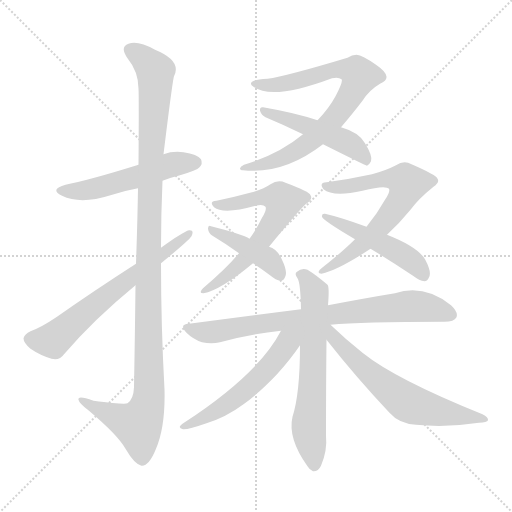
t = 0.00 s
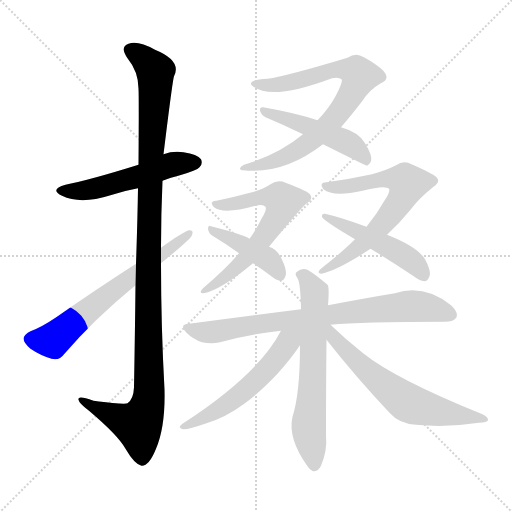
t = 2.03 s
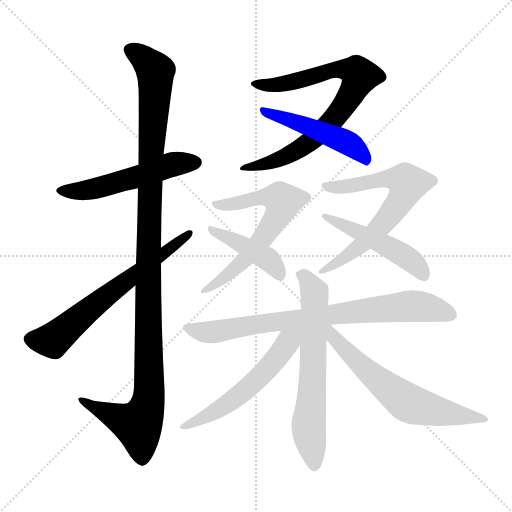
t = 4.05 s
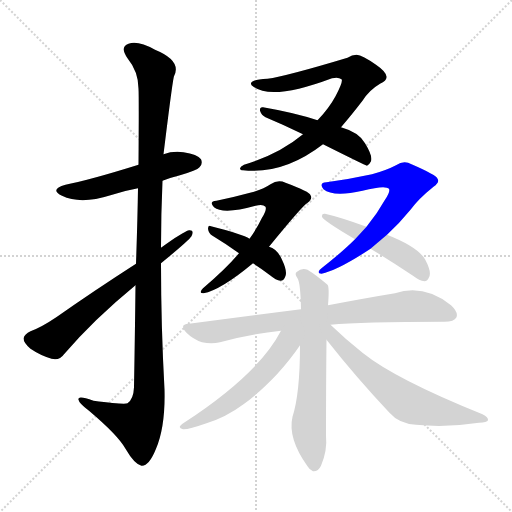
t = 6.08 s
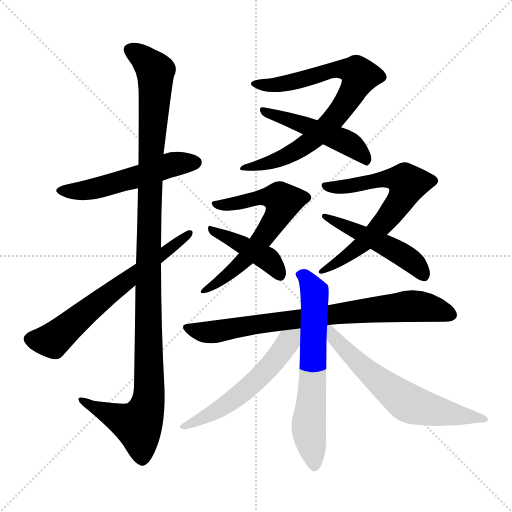
t = 8.10 s
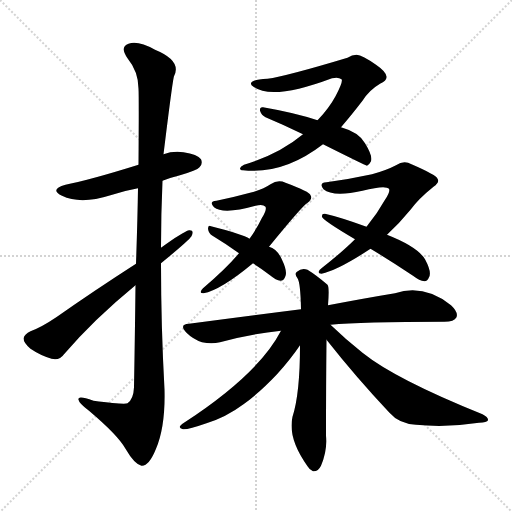
t = 10.13 s

The animated SVG that drew these frames (rendered in a browser with its animation timeline set to each time). Animation: 13 CSS @keyframes rules; one cycle of 10.13 s.

<svg version="1.1" viewBox="0 0 1024 1024" xmlns="http://www.w3.org/2000/svg">
  <g stroke="lightgray" stroke-dasharray="1,1" stroke-width="1" transform="scale(4, 4)">
    <line x1="0" y1="0" x2="256" y2="256"></line>
    <line x1="256" y1="0" x2="0" y2="256"></line>
    <line x1="128" y1="0" x2="128" y2="256"></line>
    <line x1="0" y1="128" x2="256" y2="128"></line>
  </g>
<g transform="scale(1, -1) translate(0, -900)">
   <style type="text/css">
    @keyframes keyframes0 {
      from {
       stroke: blue;
       stroke-dashoffset: 530;
       stroke-width: 128;
       }
       63% {
       animation-timing-function: step-end;
       stroke: blue;
       stroke-dashoffset: 0;
       stroke-width: 128;
       }
       to {
       stroke: black;
       stroke-width: 1024;
       }
       }
       #make-me-a-hanzi-animation-0 {
         animation: keyframes0 0.681315s both;
         animation-delay: 0.000000s;
         animation-timing-function: linear;
       }
    @keyframes keyframes1 {
      from {
       stroke: blue;
       stroke-dashoffset: 1157;
       stroke-width: 128;
       }
       79% {
       animation-timing-function: step-end;
       stroke: blue;
       stroke-dashoffset: 0;
       stroke-width: 128;
       }
       to {
       stroke: black;
       stroke-width: 1024;
       }
       }
       #make-me-a-hanzi-animation-1 {
         animation: keyframes1 1.191569s both;
         animation-delay: 0.681315s;
         animation-timing-function: linear;
       }
    @keyframes keyframes2 {
      from {
       stroke: blue;
       stroke-dashoffset: 649;
       stroke-width: 128;
       }
       68% {
       animation-timing-function: step-end;
       stroke: blue;
       stroke-dashoffset: 0;
       stroke-width: 128;
       }
       to {
       stroke: black;
       stroke-width: 1024;
       }
       }
       #make-me-a-hanzi-animation-2 {
         animation: keyframes2 0.778158s both;
         animation-delay: 1.872884s;
         animation-timing-function: linear;
       }
    @keyframes keyframes3 {
      from {
       stroke: blue;
       stroke-dashoffset: 787;
       stroke-width: 128;
       }
       72% {
       animation-timing-function: step-end;
       stroke: blue;
       stroke-dashoffset: 0;
       stroke-width: 128;
       }
       to {
       stroke: black;
       stroke-width: 1024;
       }
       }
       #make-me-a-hanzi-animation-3 {
         animation: keyframes3 0.890462s both;
         animation-delay: 2.651042s;
         animation-timing-function: linear;
       }
    @keyframes keyframes4 {
      from {
       stroke: blue;
       stroke-dashoffset: 490;
       stroke-width: 128;
       }
       61% {
       animation-timing-function: step-end;
       stroke: blue;
       stroke-dashoffset: 0;
       stroke-width: 128;
       }
       to {
       stroke: black;
       stroke-width: 1024;
       }
       }
       #make-me-a-hanzi-animation-4 {
         animation: keyframes4 0.648763s both;
         animation-delay: 3.541504s;
         animation-timing-function: linear;
       }
    @keyframes keyframes5 {
      from {
       stroke: blue;
       stroke-dashoffset: 633;
       stroke-width: 128;
       }
       67% {
       animation-timing-function: step-end;
       stroke: blue;
       stroke-dashoffset: 0;
       stroke-width: 128;
       }
       to {
       stroke: black;
       stroke-width: 1024;
       }
       }
       #make-me-a-hanzi-animation-5 {
         animation: keyframes5 0.765137s both;
         animation-delay: 4.190267s;
         animation-timing-function: linear;
       }
    @keyframes keyframes6 {
      from {
       stroke: blue;
       stroke-dashoffset: 423;
       stroke-width: 128;
       }
       58% {
       animation-timing-function: step-end;
       stroke: blue;
       stroke-dashoffset: 0;
       stroke-width: 128;
       }
       to {
       stroke: black;
       stroke-width: 1024;
       }
       }
       #make-me-a-hanzi-animation-6 {
         animation: keyframes6 0.594238s both;
         animation-delay: 4.955404s;
         animation-timing-function: linear;
       }
    @keyframes keyframes7 {
      from {
       stroke: blue;
       stroke-dashoffset: 667;
       stroke-width: 128;
       }
       68% {
       animation-timing-function: step-end;
       stroke: blue;
       stroke-dashoffset: 0;
       stroke-width: 128;
       }
       to {
       stroke: black;
       stroke-width: 1024;
       }
       }
       #make-me-a-hanzi-animation-7 {
         animation: keyframes7 0.792806s both;
         animation-delay: 5.549642s;
         animation-timing-function: linear;
       }
    @keyframes keyframes8 {
      from {
       stroke: blue;
       stroke-dashoffset: 489;
       stroke-width: 128;
       }
       61% {
       animation-timing-function: step-end;
       stroke: blue;
       stroke-dashoffset: 0;
       stroke-width: 128;
       }
       to {
       stroke: black;
       stroke-width: 1024;
       }
       }
       #make-me-a-hanzi-animation-8 {
         animation: keyframes8 0.647949s both;
         animation-delay: 6.342448s;
         animation-timing-function: linear;
       }
    @keyframes keyframes9 {
      from {
       stroke: blue;
       stroke-dashoffset: 789;
       stroke-width: 128;
       }
       72% {
       animation-timing-function: step-end;
       stroke: blue;
       stroke-dashoffset: 0;
       stroke-width: 128;
       }
       to {
       stroke: black;
       stroke-width: 1024;
       }
       }
       #make-me-a-hanzi-animation-9 {
         animation: keyframes9 0.892090s both;
         animation-delay: 6.990397s;
         animation-timing-function: linear;
       }
    @keyframes keyframes10 {
      from {
       stroke: blue;
       stroke-dashoffset: 646;
       stroke-width: 128;
       }
       68% {
       animation-timing-function: step-end;
       stroke: blue;
       stroke-dashoffset: 0;
       stroke-width: 128;
       }
       to {
       stroke: black;
       stroke-width: 1024;
       }
       }
       #make-me-a-hanzi-animation-10 {
         animation: keyframes10 0.775716s both;
         animation-delay: 7.882487s;
         animation-timing-function: linear;
       }
    @keyframes keyframes11 {
      from {
       stroke: blue;
       stroke-dashoffset: 556;
       stroke-width: 128;
       }
       64% {
       animation-timing-function: step-end;
       stroke: blue;
       stroke-dashoffset: 0;
       stroke-width: 128;
       }
       to {
       stroke: black;
       stroke-width: 1024;
       }
       }
       #make-me-a-hanzi-animation-11 {
         animation: keyframes11 0.702474s both;
         animation-delay: 8.658203s;
         animation-timing-function: linear;
       }
    @keyframes keyframes12 {
      from {
       stroke: blue;
       stroke-dashoffset: 633;
       stroke-width: 128;
       }
       67% {
       animation-timing-function: step-end;
       stroke: blue;
       stroke-dashoffset: 0;
       stroke-width: 128;
       }
       to {
       stroke: black;
       stroke-width: 1024;
       }
       }
       #make-me-a-hanzi-animation-12 {
         animation: keyframes12 0.765137s both;
         animation-delay: 9.360677s;
         animation-timing-function: linear;
       }
</style>
<path d="M 325.0 538.5 Q 340.0 544.5 360.0 549.5 Q 394.0 559.5 399.0 565.5 Q 406.0 572.5 402.0 581.5 Q 395.0 591.5 367.0 595.5 Q 346.0 598.5 327.0 591.5 L 277.0 570.5 Q 181.0 540.5 131.0 530.5 Q 98.0 521.5 124.0 508.5 Q 161.0 490.5 221.0 509.5 Q 248.0 518.5 276.0 523.5 L 325.0 538.5 Z" fill="lightgray"></path> 
<path d="M 271.0 329.5 Q 270.0 239.5 268.0 125.5 Q 267.0 101.5 255.0 93.5 Q 249.0 90.5 187.0 98.5 Q 154.0 110.5 157.0 100.5 Q 158.0 93.5 178.0 78.5 Q 236.0 29.5 251.0 2.5 Q 269.0 -28.5 283.0 -31.5 Q 298.0 -32.5 312.0 2.5 Q 331.0 47.5 329.0 121.5 Q 322.0 248.5 322.0 373.5 L 322.0 404.5 Q 322.0 471.5 325.0 538.5 L 327.0 591.5 Q 345.0 738.5 348.0 747.5 Q 364.0 778.5 310.0 800.5 Q 276.0 819.5 257.0 812.5 Q 239.0 806.5 255.0 783.5 Q 277.0 756.5 277.0 722.5 Q 278.0 706.5 277.0 570.5 L 276.0 523.5 Q 275.0 459.5 272.0 372.5 L 271.0 329.5 Z" fill="lightgray"></path> 
<path d="M 272.0 372.5 Q 188.0 318.5 114.0 266.5 Q 83.0 245.5 61.0 237.5 Q 49.0 231.5 47.0 223.5 Q 47.0 214.5 61.0 202.5 Q 80.0 189.5 103.0 182.5 Q 119.0 178.5 128.0 191.5 Q 188.0 261.5 271.0 329.5 L 322.0 373.5 Q 377.0 418.5 383.0 427.5 Q 389.0 440.5 378.0 439.5 Q 366.0 436.5 322.0 404.5 L 272.0 372.5 Z" fill="lightgray"></path> 
<path d="M 682.0 645.5 Q 701.0 667.5 725.0 698.5 Q 738.0 719.5 760.0 732.5 Q 773.0 738.5 773.0 745.5 Q 774.0 755.5 752.0 770.5 Q 725.0 789.5 713.0 790.5 Q 704.0 790.5 695.0 784.5 Q 572.0 747.5 535.0 742.5 Q 504.0 741.5 502.0 733.5 Q 501.0 730.5 507.0 726.5 Q 544.0 698.5 664.0 743.5 Q 677.0 746.5 683.0 741.5 Q 687.0 737.5 671.0 707.5 Q 658.0 683.5 636.0 660.5 Q 635.0 660.5 635.0 659.5 L 606.0 631.5 Q 558.0 591.5 488.0 570.5 Q 481.0 567.5 480.0 563.5 Q 480.0 559.5 486.0 559.5 Q 567.0 550.5 646.0 611.5 L 682.0 645.5 Z" fill="lightgray"></path> 
<path d="M 646.0 611.5 Q 730.0 569.5 734.0 568.5 Q 738.0 569.5 742.0 577.5 Q 746.0 587.5 730.0 613.5 Q 718.0 635.5 682.0 645.5 L 635.0 659.5 Q 590.0 674.5 526.0 685.5 Q 519.0 686.5 520.0 678.5 Q 523.0 669.5 531.0 665.5 Q 567.0 650.5 606.0 631.5 L 646.0 611.5 Z" fill="lightgray"></path> 
<path d="M 538.0 406.5 Q 604.0 487.5 614.0 493.5 Q 626.0 502.5 621.0 509.5 Q 620.0 516.5 571.0 534.5 Q 556.0 541.5 541.0 531.5 Q 528.0 522.5 504.0 515.5 Q 467.0 505.5 433.0 498.5 Q 417.0 497.5 428.0 485.5 Q 447.0 470.5 511.0 488.5 Q 526.0 492.5 531.0 486.5 Q 534.0 480.5 524.0 464.5 Q 514.0 443.5 499.0 422.5 L 478.0 393.5 Q 453.0 363.5 406.0 323.5 Q 396.0 313.5 407.0 313.5 Q 441.0 319.5 506.0 373.5 L 538.0 406.5 Z" fill="lightgray"></path> 
<path d="M 506.0 373.5 Q 522.0 363.5 540.0 349.5 Q 552.0 339.5 561.0 338.5 Q 567.0 338.5 570.0 345.5 Q 576.0 355.5 564.0 380.5 Q 555.0 401.5 538.0 406.5 L 499.0 422.5 Q 486.0 431.5 422.0 447.5 Q 416.0 450.5 416.0 442.5 Q 417.0 433.5 425.0 428.5 Q 450.0 413.5 478.0 393.5 L 506.0 373.5 Z" fill="lightgray"></path> 
<path d="M 774.0 430.5 Q 798.0 452.5 821.0 480.5 Q 837.0 502.5 867.0 526.5 Q 880.0 535.5 875.0 542.5 Q 874.0 549.5 823.0 571.5 Q 808.0 580.5 792.0 569.5 Q 773.0 559.5 744.0 551.5 Q 698.0 541.5 653.0 535.5 Q 637.0 534.5 647.0 521.5 Q 666.0 505.5 725.0 518.5 Q 771.0 530.5 778.0 522.5 Q 781.0 516.5 770.0 500.5 Q 755.0 473.5 733.0 446.5 L 710.0 421.5 Q 685.0 396.5 643.0 363.5 Q 631.0 354.5 643.0 352.5 Q 676.0 359.5 741.0 402.5 L 774.0 430.5 Z" fill="lightgray"></path> 
<path d="M 741.0 402.5 Q 781.0 378.5 826.0 348.5 Q 839.0 338.5 849.0 337.5 Q 855.0 337.5 858.0 345.5 Q 864.0 355.5 850.0 381.5 Q 835.0 406.5 774.0 430.5 L 733.0 446.5 Q 681.0 465.5 650.0 472.5 Q 643.0 473.5 644.0 466.5 Q 644.0 460.5 710.0 421.5 L 741.0 402.5 Z" fill="lightgray"></path> 
<path d="M 661.0 250.5 Q 721.0 256.5 889.0 256.5 Q 908.0 256.5 913.0 265.5 Q 917.0 275.5 902.0 289.5 Q 848.0 332.5 790.0 313.5 Q 735.0 304.5 656.0 289.5 L 602.0 281.5 Q 499.0 268.5 378.0 252.5 Q 357.0 251.5 373.0 234.5 Q 386.0 221.5 404.0 215.5 Q 423.0 211.5 440.0 215.5 Q 498.0 231.5 562.0 238.5 L 661.0 250.5 Z" fill="lightgray"></path> 
<path d="M 656.0 289.5 Q 659.0 326.5 655.0 330.5 Q 633.0 349.5 615.0 360.5 Q 603.0 364.5 594.0 356.5 Q 588.0 353.5 595.0 343.5 Q 601.0 334.5 602.0 281.5 L 600.0 209.5 Q 600.0 112.5 585.0 66.5 Q 575.0 23.5 615.0 -32.5 Q 619.0 -39.5 626.0 -42.5 Q 636.0 -43.5 642.0 -31.5 Q 655.0 -0.5 652.0 28.5 Q 652.0 130.5 653.0 220.5 L 656.0 289.5 Z" fill="lightgray"></path> 
<path d="M 562.0 238.5 Q 517.0 151.5 368.0 54.5 Q 352.0 44.5 366.0 41.5 Q 376.0 40.5 413.0 53.5 Q 452.0 65.5 487.0 91.5 Q 518.0 113.5 554.0 151.5 Q 582.0 182.5 600.0 209.5 C 627.0 248.5 588.0 286.5 562.0 238.5 Z" fill="lightgray"></path> 
<path d="M 653.0 220.5 Q 713.0 144.5 779.0 74.5 Q 798.0 52.5 832.0 50.5 Q 893.0 44.5 958.0 54.5 Q 974.0 55.5 976.0 59.5 Q 977.0 65.5 965.0 71.5 Q 791.0 141.5 725.0 194.5 Q 691.0 221.5 661.0 250.5 C 639.0 271.5 628.0 252.5 653.0 220.5 Z" fill="lightgray"></path> 
      <clipPath id="make-me-a-hanzi-clip-0">
      <path d="M 325.0 538.5 Q 340.0 544.5 360.0 549.5 Q 394.0 559.5 399.0 565.5 Q 406.0 572.5 402.0 581.5 Q 395.0 591.5 367.0 595.5 Q 346.0 598.5 327.0 591.5 L 277.0 570.5 Q 181.0 540.5 131.0 530.5 Q 98.0 521.5 124.0 508.5 Q 161.0 490.5 221.0 509.5 Q 248.0 518.5 276.0 523.5 L 325.0 538.5 Z" fill="lightgray"></path>
      </clipPath>
      <path clip-path="url(#make-me-a-hanzi-clip-0)" d="M 125.0 520.5 L 177.0 520.5 L 340.0 570.5 L 391.0 575.5 " fill="none" id="make-me-a-hanzi-animation-0" stroke-dasharray="402 804" stroke-linecap="round"></path>

      <clipPath id="make-me-a-hanzi-clip-1">
      <path d="M 271.0 329.5 Q 270.0 239.5 268.0 125.5 Q 267.0 101.5 255.0 93.5 Q 249.0 90.5 187.0 98.5 Q 154.0 110.5 157.0 100.5 Q 158.0 93.5 178.0 78.5 Q 236.0 29.5 251.0 2.5 Q 269.0 -28.5 283.0 -31.5 Q 298.0 -32.5 312.0 2.5 Q 331.0 47.5 329.0 121.5 Q 322.0 248.5 322.0 373.5 L 322.0 404.5 Q 322.0 471.5 325.0 538.5 L 327.0 591.5 Q 345.0 738.5 348.0 747.5 Q 364.0 778.5 310.0 800.5 Q 276.0 819.5 257.0 812.5 Q 239.0 806.5 255.0 783.5 Q 277.0 756.5 277.0 722.5 Q 278.0 706.5 277.0 570.5 L 276.0 523.5 Q 275.0 459.5 272.0 372.5 L 271.0 329.5 Z" fill="lightgray"></path>
      </clipPath>
      <path clip-path="url(#make-me-a-hanzi-clip-1)" d="M 263.0 797.5 L 280.0 789.5 L 311.0 754.5 L 300.0 583.5 L 298.0 112.5 L 293.0 80.5 L 276.0 50.5 L 214.0 73.5 L 176.0 91.5 L 174.0 98.5 L 163.0 98.5 " fill="none" id="make-me-a-hanzi-animation-1" stroke-dasharray="1029 2058" stroke-linecap="round"></path>

      <clipPath id="make-me-a-hanzi-clip-2">
      <path d="M 272.0 372.5 Q 188.0 318.5 114.0 266.5 Q 83.0 245.5 61.0 237.5 Q 49.0 231.5 47.0 223.5 Q 47.0 214.5 61.0 202.5 Q 80.0 189.5 103.0 182.5 Q 119.0 178.5 128.0 191.5 Q 188.0 261.5 271.0 329.5 L 322.0 373.5 Q 377.0 418.5 383.0 427.5 Q 389.0 440.5 378.0 439.5 Q 366.0 436.5 322.0 404.5 L 272.0 372.5 Z" fill="lightgray"></path>
      </clipPath>
      <path clip-path="url(#make-me-a-hanzi-clip-2)" d="M 58.0 221.5 L 105.0 219.5 L 196.0 296.5 L 377.0 432.5 " fill="none" id="make-me-a-hanzi-animation-2" stroke-dasharray="521 1042" stroke-linecap="round"></path>

      <clipPath id="make-me-a-hanzi-clip-3">
      <path d="M 682.0 645.5 Q 701.0 667.5 725.0 698.5 Q 738.0 719.5 760.0 732.5 Q 773.0 738.5 773.0 745.5 Q 774.0 755.5 752.0 770.5 Q 725.0 789.5 713.0 790.5 Q 704.0 790.5 695.0 784.5 Q 572.0 747.5 535.0 742.5 Q 504.0 741.5 502.0 733.5 Q 501.0 730.5 507.0 726.5 Q 544.0 698.5 664.0 743.5 Q 677.0 746.5 683.0 741.5 Q 687.0 737.5 671.0 707.5 Q 658.0 683.5 636.0 660.5 Q 635.0 660.5 635.0 659.5 L 606.0 631.5 Q 558.0 591.5 488.0 570.5 Q 481.0 567.5 480.0 563.5 Q 480.0 559.5 486.0 559.5 Q 567.0 550.5 646.0 611.5 L 682.0 645.5 Z" fill="lightgray"></path>
      </clipPath>
      <path clip-path="url(#make-me-a-hanzi-clip-3)" d="M 508.0 732.5 L 544.0 729.5 L 587.0 735.5 L 690.0 762.5 L 714.0 755.5 L 719.0 747.5 L 677.0 673.5 L 613.0 611.5 L 535.0 572.5 L 486.0 565.5 " fill="none" id="make-me-a-hanzi-animation-3" stroke-dasharray="659 1318" stroke-linecap="round"></path>

      <clipPath id="make-me-a-hanzi-clip-4">
      <path d="M 646.0 611.5 Q 730.0 569.5 734.0 568.5 Q 738.0 569.5 742.0 577.5 Q 746.0 587.5 730.0 613.5 Q 718.0 635.5 682.0 645.5 L 635.0 659.5 Q 590.0 674.5 526.0 685.5 Q 519.0 686.5 520.0 678.5 Q 523.0 669.5 531.0 665.5 Q 567.0 650.5 606.0 631.5 L 646.0 611.5 Z" fill="lightgray"></path>
      </clipPath>
      <path clip-path="url(#make-me-a-hanzi-clip-4)" d="M 528.0 677.5 L 694.0 615.5 L 735.0 575.5 " fill="none" id="make-me-a-hanzi-animation-4" stroke-dasharray="362 724" stroke-linecap="round"></path>

      <clipPath id="make-me-a-hanzi-clip-5">
      <path d="M 538.0 406.5 Q 604.0 487.5 614.0 493.5 Q 626.0 502.5 621.0 509.5 Q 620.0 516.5 571.0 534.5 Q 556.0 541.5 541.0 531.5 Q 528.0 522.5 504.0 515.5 Q 467.0 505.5 433.0 498.5 Q 417.0 497.5 428.0 485.5 Q 447.0 470.5 511.0 488.5 Q 526.0 492.5 531.0 486.5 Q 534.0 480.5 524.0 464.5 Q 514.0 443.5 499.0 422.5 L 478.0 393.5 Q 453.0 363.5 406.0 323.5 Q 396.0 313.5 407.0 313.5 Q 441.0 319.5 506.0 373.5 L 538.0 406.5 Z" fill="lightgray"></path>
      </clipPath>
      <path clip-path="url(#make-me-a-hanzi-clip-5)" d="M 435.0 490.5 L 480.0 493.5 L 536.0 506.5 L 567.0 497.5 L 554.0 465.5 L 499.0 390.5 L 462.0 354.5 L 410.0 318.5 " fill="none" id="make-me-a-hanzi-animation-5" stroke-dasharray="505 1010" stroke-linecap="round"></path>

      <clipPath id="make-me-a-hanzi-clip-6">
      <path d="M 506.0 373.5 Q 522.0 363.5 540.0 349.5 Q 552.0 339.5 561.0 338.5 Q 567.0 338.5 570.0 345.5 Q 576.0 355.5 564.0 380.5 Q 555.0 401.5 538.0 406.5 L 499.0 422.5 Q 486.0 431.5 422.0 447.5 Q 416.0 450.5 416.0 442.5 Q 417.0 433.5 425.0 428.5 Q 450.0 413.5 478.0 393.5 L 506.0 373.5 Z" fill="lightgray"></path>
      </clipPath>
      <path clip-path="url(#make-me-a-hanzi-clip-6)" d="M 423.0 440.5 L 533.0 383.5 L 559.0 349.5 " fill="none" id="make-me-a-hanzi-animation-6" stroke-dasharray="295 590" stroke-linecap="round"></path>

      <clipPath id="make-me-a-hanzi-clip-7">
      <path d="M 774.0 430.5 Q 798.0 452.5 821.0 480.5 Q 837.0 502.5 867.0 526.5 Q 880.0 535.5 875.0 542.5 Q 874.0 549.5 823.0 571.5 Q 808.0 580.5 792.0 569.5 Q 773.0 559.5 744.0 551.5 Q 698.0 541.5 653.0 535.5 Q 637.0 534.5 647.0 521.5 Q 666.0 505.5 725.0 518.5 Q 771.0 530.5 778.0 522.5 Q 781.0 516.5 770.0 500.5 Q 755.0 473.5 733.0 446.5 L 710.0 421.5 Q 685.0 396.5 643.0 363.5 Q 631.0 354.5 643.0 352.5 Q 676.0 359.5 741.0 402.5 L 774.0 430.5 Z" fill="lightgray"></path>
      </clipPath>
      <path clip-path="url(#make-me-a-hanzi-clip-7)" d="M 656.0 526.5 L 712.0 528.5 L 784.0 543.5 L 816.0 533.5 L 803.0 501.5 L 735.0 420.5 L 647.0 358.5 " fill="none" id="make-me-a-hanzi-animation-7" stroke-dasharray="539 1078" stroke-linecap="round"></path>

      <clipPath id="make-me-a-hanzi-clip-8">
      <path d="M 741.0 402.5 Q 781.0 378.5 826.0 348.5 Q 839.0 338.5 849.0 337.5 Q 855.0 337.5 858.0 345.5 Q 864.0 355.5 850.0 381.5 Q 835.0 406.5 774.0 430.5 L 733.0 446.5 Q 681.0 465.5 650.0 472.5 Q 643.0 473.5 644.0 466.5 Q 644.0 460.5 710.0 421.5 L 741.0 402.5 Z" fill="lightgray"></path>
      </clipPath>
      <path clip-path="url(#make-me-a-hanzi-clip-8)" d="M 649.0 467.5 L 776.0 407.5 L 824.0 377.5 L 847.0 349.5 " fill="none" id="make-me-a-hanzi-animation-8" stroke-dasharray="361 722" stroke-linecap="round"></path>

      <clipPath id="make-me-a-hanzi-clip-9">
      <path d="M 661.0 250.5 Q 721.0 256.5 889.0 256.5 Q 908.0 256.5 913.0 265.5 Q 917.0 275.5 902.0 289.5 Q 848.0 332.5 790.0 313.5 Q 735.0 304.5 656.0 289.5 L 602.0 281.5 Q 499.0 268.5 378.0 252.5 Q 357.0 251.5 373.0 234.5 Q 386.0 221.5 404.0 215.5 Q 423.0 211.5 440.0 215.5 Q 498.0 231.5 562.0 238.5 L 661.0 250.5 Z" fill="lightgray"></path>
      </clipPath>
      <path clip-path="url(#make-me-a-hanzi-clip-9)" d="M 375.0 243.5 L 431.0 236.5 L 668.0 272.5 L 826.0 288.5 L 869.0 282.5 L 902.0 270.5 " fill="none" id="make-me-a-hanzi-animation-9" stroke-dasharray="661 1322" stroke-linecap="round"></path>

      <clipPath id="make-me-a-hanzi-clip-10">
      <path d="M 656.0 289.5 Q 659.0 326.5 655.0 330.5 Q 633.0 349.5 615.0 360.5 Q 603.0 364.5 594.0 356.5 Q 588.0 353.5 595.0 343.5 Q 601.0 334.5 602.0 281.5 L 600.0 209.5 Q 600.0 112.5 585.0 66.5 Q 575.0 23.5 615.0 -32.5 Q 619.0 -39.5 626.0 -42.5 Q 636.0 -43.5 642.0 -31.5 Q 655.0 -0.5 652.0 28.5 Q 652.0 130.5 653.0 220.5 L 656.0 289.5 Z" fill="lightgray"></path>
      </clipPath>
      <path clip-path="url(#make-me-a-hanzi-clip-10)" d="M 603.0 350.5 L 629.0 315.5 L 630.0 301.5 L 617.0 47.5 L 628.0 -29.5 " fill="none" id="make-me-a-hanzi-animation-10" stroke-dasharray="518 1036" stroke-linecap="round"></path>

      <clipPath id="make-me-a-hanzi-clip-11">
      <path d="M 562.0 238.5 Q 517.0 151.5 368.0 54.5 Q 352.0 44.5 366.0 41.5 Q 376.0 40.5 413.0 53.5 Q 452.0 65.5 487.0 91.5 Q 518.0 113.5 554.0 151.5 Q 582.0 182.5 600.0 209.5 C 627.0 248.5 588.0 286.5 562.0 238.5 Z" fill="lightgray"></path>
      </clipPath>
      <path clip-path="url(#make-me-a-hanzi-clip-11)" d="M 595.0 237.5 L 544.0 171.5 L 490.0 119.5 L 426.0 74.5 L 369.0 47.5 " fill="none" id="make-me-a-hanzi-animation-11" stroke-dasharray="428 856" stroke-linecap="round"></path>

      <clipPath id="make-me-a-hanzi-clip-12">
      <path d="M 653.0 220.5 Q 713.0 144.5 779.0 74.5 Q 798.0 52.5 832.0 50.5 Q 893.0 44.5 958.0 54.5 Q 974.0 55.5 976.0 59.5 Q 977.0 65.5 965.0 71.5 Q 791.0 141.5 725.0 194.5 Q 691.0 221.5 661.0 250.5 C 639.0 271.5 628.0 252.5 653.0 220.5 Z" fill="lightgray"></path>
      </clipPath>
      <path clip-path="url(#make-me-a-hanzi-clip-12)" d="M 659.0 242.5 L 668.0 223.5 L 720.0 170.5 L 815.0 94.5 L 901.0 71.5 L 971.0 61.5 " fill="none" id="make-me-a-hanzi-animation-12" stroke-dasharray="505 1010" stroke-linecap="round"></path>

</g>
</svg>
